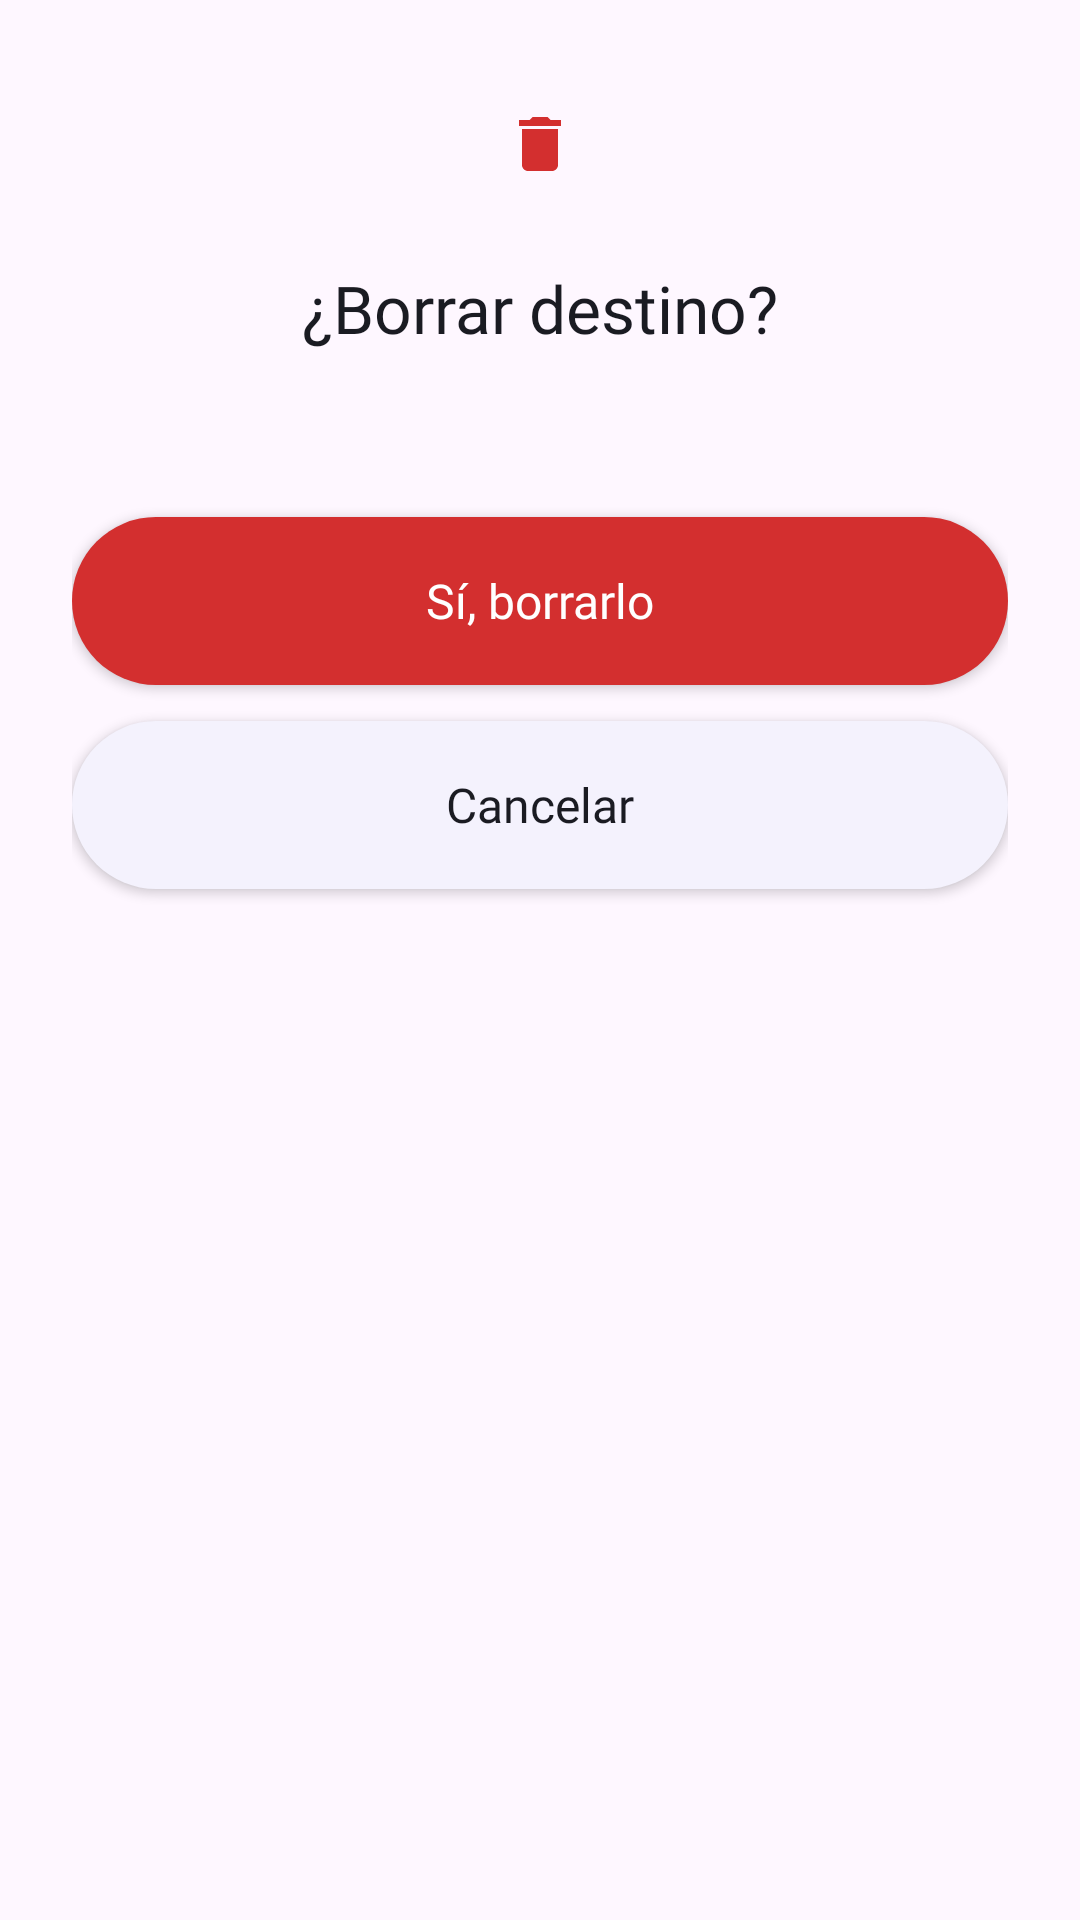

Reconstruct the res/layout file that produces this screen, plus the resources it refers to.
<!-- AndroidManifest.xml: application theme Theme.Desafio02DSM -->
<!-- res/layout/dialog_delete_destination.xml -->
<?xml version="1.0" encoding="utf-8"?>
<LinearLayout xmlns:android="http://schemas.android.com/apk/res/android"
    xmlns:app="http://schemas.android.com/apk/res-auto"
    android:layout_width="match_parent"
    android:layout_height="wrap_content"
    android:orientation="vertical"
    android:padding="24dp"
    android:background="@drawable/bg_dialog_rounded"
    android:gravity="center_horizontal">

    <ImageView
        android:layout_width="48dp"
        android:layout_height="48dp"
        android:padding="12dp"
        android:src="@drawable/ic_delete"
        app:tint="#D32F2F"
        android:background="@drawable/bg_circle_error_light" />

    <TextView
        android:layout_width="wrap_content"
        android:layout_height="wrap_content"
        android:layout_marginTop="16dp"
        android:text="¿Borrar destino?"
        android:textSize="22sp"
        android:textColor="@color/on_surface"
        android:fontFamily="@font/plus_jakarta_sans_bold" />

    <TextView
        android:id="@+id/tvDialogMessage"
        android:layout_width="match_parent"
        android:layout_height="wrap_content"
        android:layout_marginTop="12dp"
        android:gravity="center"
        android:textSize="14sp"
        android:textColor="#5F6368"
        android:fontFamily="@font/plus_jakarta_sans" />

    <androidx.appcompat.widget.AppCompatButton
        android:id="@+id/btnConfirmDelete"
        android:layout_width="match_parent"
        android:layout_height="56dp"
        android:layout_marginTop="24dp"
        android:background="@drawable/bg_btn_error_filled"
        android:text="Sí, borrarlo"
        android:textAllCaps="false"
        android:textColor="#FFFFFF"
        android:textSize="16sp"
        android:fontFamily="@font/plus_jakarta_sans_bold" />

    <androidx.appcompat.widget.AppCompatButton
        android:id="@+id/btnCancelDelete"
        android:layout_width="match_parent"
        android:layout_height="56dp"
        android:layout_marginTop="12dp"
        android:layout_marginBottom="24dp"
        android:background="@drawable/bg_btn_cancel"
        android:text="Cancelar"
        android:textAllCaps="false"
        android:textColor="@color/on_surface"
        android:textSize="16sp"
        android:fontFamily="@font/plus_jakarta_sans_bold" />

</LinearLayout>
<!-- resources referenced by this layout -->
<resources>
  <color name="on_surface">#FF1A1B22</color>
  <!-- drawable bg_btn_cancel (drawable) -->
  <?xml version="1.0" encoding="utf-8"?>
  <shape xmlns:android="http://schemas.android.com/apk/res/android">
      <solid android:color="#F4F2FD" />
      <corners android:radius="28dp" />
  </shape>
  <!-- drawable bg_btn_error_filled (drawable) -->
  <?xml version="1.0" encoding="utf-8"?>
  <shape xmlns:android="http://schemas.android.com/apk/res/android"
      android:shape="rectangle">
      <solid android:color="#D32F2F" />
      <corners android:radius="28dp" />
  </shape>
  <!-- drawable ic_delete (drawable) -->
  <vector xmlns:android="http://schemas.android.com/apk/res/android"
      android:width="24dp"
      android:height="24dp"
      android:viewportWidth="24"
      android:viewportHeight="24">
    <path
        android:fillColor="#000000"
        android:pathData="M6,19C6,20.1 6.9,21 8,21H16C17.1,21 18,20.1 18,19V7H6V19ZM19,4H15.5L14.5,3H9.5L8.5,4H5V6H19V4Z"/>
  </vector>
  <style name="Theme.Desafio02DSM" parent="Base.Theme.Desafio02DSM" />
  <style name="Base.Theme.Desafio02DSM" parent="Theme.Material3.DayNight.NoActionBar">
          <item name="colorPrimary">@color/primary</item>
          <item name="colorSecondary">@color/secondary</item>
          
          <item name="colorSecondaryContainer">@color/secondary_container</item>
          <item name="colorOnSecondaryContainer">@color/primary</item>
      </style>
  <color name="primary">#FF3E50C3</color>
  <color name="secondary">#FFD1C4E9</color>
  <color name="secondary_container">#FFE4D7FD</color>
</resources>
